Labelled photos from "data", an image-classification folder in arata-toya/pai-final-patrol. The possible labels are: crack, normal, stain.

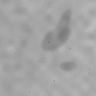
Label: stain

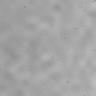
Label: normal

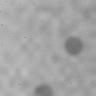
Label: stain

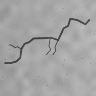
Label: crack

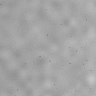
Label: normal

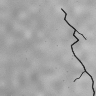
Label: crack
